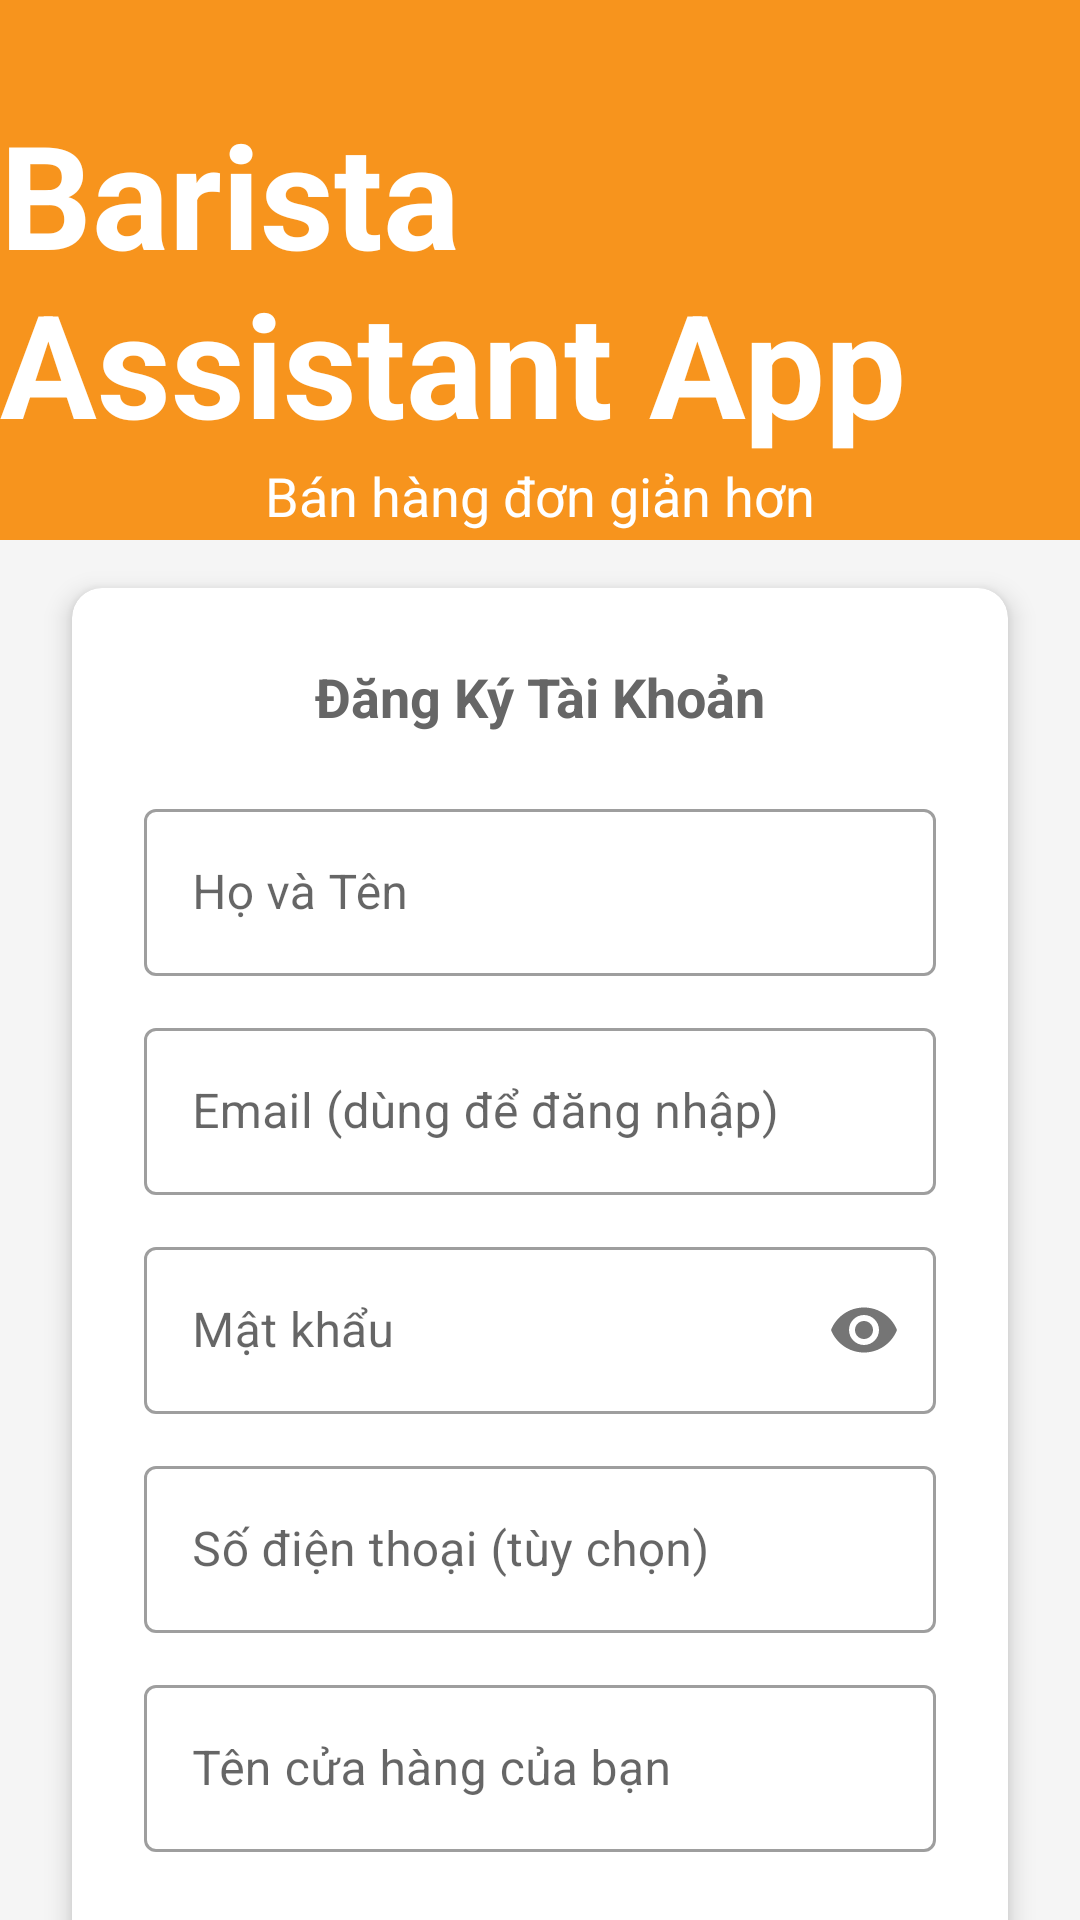

The Android layout XML behind this screen, and the referenced resources:
<!-- AndroidManifest.xml: application theme Theme.BaristaAssistantApp -->
<!-- res/layout/register.xml -->
<?xml version="1.0" encoding="utf-8"?>
<androidx.constraintlayout.widget.ConstraintLayout xmlns:android="http://schemas.android.com/apk/res/android"
    xmlns:app="http://schemas.android.com/apk/res-auto"
    xmlns:tools="http://schemas.android.com/tools"
    android:layout_width="match_parent"
    android:layout_height="match_parent"
    android:background="@color/light_gray_background"
    tools:context=".activity.RegisterActivity">

    
    <LinearLayout
        android:id="@+id/top_orange_bar"
        android:layout_width="0dp"
        android:layout_height="180dp"
        android:background="@color/orange_brand"
        android:gravity="center"
        android:orientation="vertical"
        android:paddingTop="30dp"
        app:layout_constraintEnd_toEndOf="parent"
        app:layout_constraintStart_toStartOf="parent"
        app:layout_constraintTop_toTopOf="parent">

        <TextView
            android:layout_width="wrap_content"
            android:layout_height="wrap_content"
            android:text="@string/pos_app_logo_text"
            android:textColor="@color/white"
            android:textSize="48sp"
            android:textStyle="bold" />

        <TextView
            android:layout_width="wrap_content"
            android:layout_height="wrap_content"
            android:text="@string/tagline"
            android:textColor="@color/white"
            android:textSize="18sp" />
    </LinearLayout>

    
    <androidx.cardview.widget.CardView
        android:id="@+id/register_card"
        android:layout_width="0dp"
        android:layout_height="wrap_content"
        android:layout_marginStart="24dp"
        android:layout_marginTop="16dp"
        android:layout_marginEnd="24dp"
        app:cardCornerRadius="10dp"
        app:cardElevation="5dp"
        app:layout_constraintEnd_toEndOf="parent"
        app:layout_constraintStart_toStartOf="parent"
        app:layout_constraintTop_toBottomOf="@id/top_orange_bar">

        <LinearLayout
            android:layout_width="match_parent"
            android:layout_height="wrap_content"
            android:orientation="vertical"
            android:padding="24dp">

            <TextView
                android:layout_width="wrap_content"
                android:layout_height="wrap_content"
                android:layout_gravity="center_horizontal"
                android:layout_marginBottom="20dp"
                android:text="@string/register_account_title"
                android:textColor="@color/text_dark_gray"
                android:textSize="18sp"
                android:textStyle="bold" />

            
            <com.google.android.material.textfield.TextInputLayout
                style="@style/Widget.MaterialComponents.TextInputLayout.OutlinedBox"
                android:layout_width="match_parent"
                android:layout_height="wrap_content"
                android:hint="@string/full_name_hint">

                <com.google.android.material.textfield.TextInputEditText
                    android:id="@+id/editTextFullName"
                    android:layout_width="match_parent"
                    android:layout_height="wrap_content"
                    android:inputType="textPersonName|textCapWords" />
            </com.google.android.material.textfield.TextInputLayout>

            
            <com.google.android.material.textfield.TextInputLayout
                style="@style/Widget.MaterialComponents.TextInputLayout.OutlinedBox"
                android:layout_width="match_parent"
                android:layout_height="wrap_content"
                android:layout_marginTop="12dp"
                android:hint="@string/email_hint">

                <com.google.android.material.textfield.TextInputEditText
                    android:id="@+id/editTextEmail"
                    android:layout_width="match_parent"
                    android:layout_height="wrap_content"
                    android:inputType="textEmailAddress" />
            </com.google.android.material.textfield.TextInputLayout>

            
            <com.google.android.material.textfield.TextInputLayout
                style="@style/Widget.MaterialComponents.TextInputLayout.OutlinedBox"
                android:layout_width="match_parent"
                android:layout_height="wrap_content"
                android:layout_marginTop="12dp"
                android:hint="@string/password_hint"
                app:passwordToggleEnabled="true">

                <com.google.android.material.textfield.TextInputEditText
                    android:id="@+id/editTextPassword"
                    android:layout_width="match_parent"
                    android:layout_height="wrap_content"
                    android:inputType="textPassword" />
            </com.google.android.material.textfield.TextInputLayout>

            
            <com.google.android.material.textfield.TextInputLayout
                style="@style/Widget.MaterialComponents.TextInputLayout.OutlinedBox"
                android:layout_width="match_parent"
                android:layout_height="wrap_content"
                android:layout_marginTop="12dp"
                android:hint="@string/phone_number_hint">

                <com.google.android.material.textfield.TextInputEditText
                    android:id="@+id/editTextPhone"
                    android:layout_width="match_parent"
                    android:layout_height="wrap_content"
                    android:inputType="phone" />
            </com.google.android.material.textfield.TextInputLayout>

            
            <com.google.android.material.textfield.TextInputLayout
                style="@style/Widget.MaterialComponents.TextInputLayout.OutlinedBox"
                android:layout_width="match_parent"
                android:layout_height="wrap_content"
                android:layout_marginTop="12dp"
                android:hint="@string/store_name_hint">

                <com.google.android.material.textfield.TextInputEditText
                    android:id="@+id/editTextStoreName"
                    android:layout_width="match_parent"
                    android:layout_height="wrap_content"
                    android:inputType="text" />
            </com.google.android.material.textfield.TextInputLayout>

            <Button
                android:id="@+id/buttonRegister"
                android:layout_width="match_parent"
                android:layout_height="wrap_content"
                android:layout_marginTop="20dp"
                android:backgroundTint="@color/orange_brand"
                android:paddingTop="12dp"
                android:paddingBottom="12dp"
                android:text="@string/register_button"
                android:textColor="@color/white"
                android:textSize="16sp"
                android:textStyle="bold"
                app:cornerRadius="8dp" />
        </LinearLayout>
    </androidx.cardview.widget.CardView>

    
    <LinearLayout
        android:id="@+id/footer_links"
        android:layout_width="wrap_content"
        android:layout_height="wrap_content"
        android:layout_marginTop="16dp"
        android:layout_marginBottom="16dp"
        android:gravity="center_horizontal"
        android:orientation="horizontal"
        app:layout_constraintBottom_toBottomOf="parent"
        app:layout_constraintEnd_toEndOf="parent"
        app:layout_constraintStart_toStartOf="parent"
        app:layout_constraintTop_toBottomOf="@id/register_card">

        <TextView
            android:layout_width="wrap_content"
            android:layout_height="wrap_content"
            android:text="@string/already_have_account"
            android:textColor="@color/text_light_gray"
            android:textSize="14sp" />

        <TextView
            android:id="@+id/textViewLoginNow"
            android:layout_width="wrap_content"
            android:layout_height="wrap_content"
            android:paddingStart="4dp"
            android:paddingEnd="4dp"
            android:text="@string/login_now"
            android:textColor="@color/orange_brand"
            android:textSize="14sp"
            android:textStyle="bold" />
    </LinearLayout>

</androidx.constraintlayout.widget.ConstraintLayout>
<!-- resources referenced by this layout -->
<resources>
  <color name="light_gray_background">#F5F5F5</color>
  <color name="orange_brand">#F7941D</color>
  <color name="text_dark_gray">#666666</color>
  <color name="text_light_gray">#AAAAAA</color>
  <color name="white">#FFFFFFFF</color>
  <string name="already_have_account">Bạn đã có tài khoản?</string>
  <string name="email_hint">Email (dùng để đăng nhập)</string>
  <string name="full_name_hint">Họ và Tên</string>
  <string name="login_now">Đăng nhập ngay</string>
  <string name="password_hint">Mật khẩu</string>
  <string name="phone_number_hint">Số điện thoại (tùy chọn)</string>
  <string name="pos_app_logo_text">Barista Assistant App</string>
  <string name="register_account_title">Đăng Ký Tài Khoản</string>
  <string name="register_button">Đăng Ký</string>
  <string name="store_name_hint">Tên cửa hàng của bạn</string>
  <string name="tagline">Bán hàng đơn giản hơn</string>
  <style name="Theme.BaristaAssistantApp" parent="Theme.MaterialComponents.DayNight.NoActionBar">
          
          <item name="colorPrimary">@color/orange_brand</item>
          <item name="colorPrimaryVariant">@color/orange_dark</item>
          <item name="colorOnPrimary">@color/white</item>
          
          <item name="colorSecondary">@color/link_color</item> 
          <item name="colorSecondaryVariant">@color/link_color</item>
          <item name="colorOnSecondary">@color/black</item>
          
          <item name="android:statusBarColor" tools:targetApi="l">?attr/colorPrimaryVariant</item>
          
      </style>
  <color name="orange_dark">#FF8C00</color>
  <color name="link_color">#007AFF</color>
  <color name="black">#FF000000</color>
</resources>
